Run: headless pygame with SDL's dummy video driver; simulated clock (each Clock.tick advances the game by its frame time, no real sleeping); random seed 0; keys injected as events and as key.get_pressed() state; no mouse input.
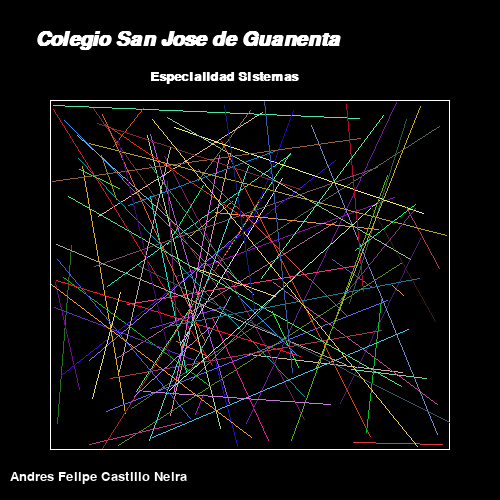
Frame 1 of 4 · flips 1–60 · no input
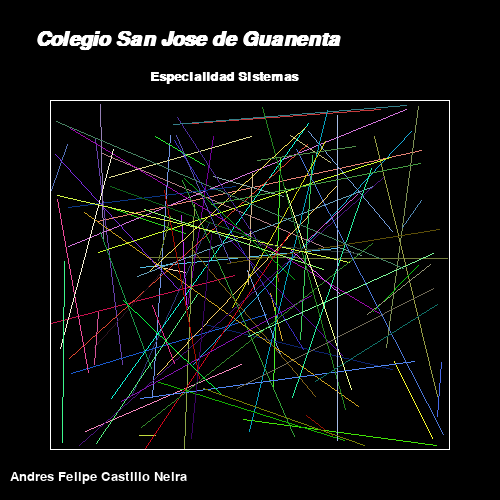
Frame 2 of 4 · flips 61–180 · tapped SPACE, RETURN · held RIGHT (→), D
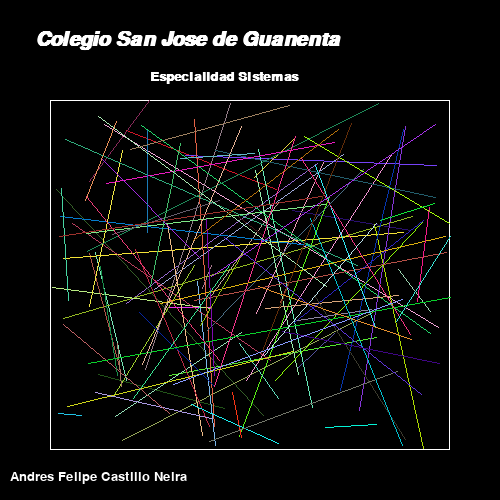
Frame 3 of 4 · flips 181–300 · held DOWN (↓), S
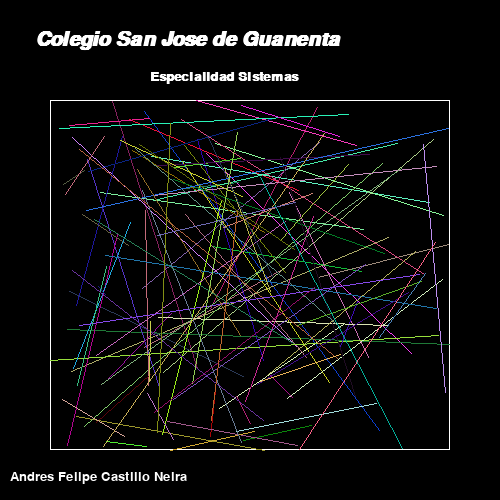
Frame 4 of 4 · flips 301–420 · held LEFT (←), A, UP (↑), W

The pygame program that drew these frames:

import pygame
import sys
import math
import random

negro = (0,0,0)
blanco = (255,255,255)
cian = (0,255,255)

pygame.init()

ventana = pygame.display.set_mode((500, 500))
pygame.display.set_caption("Las lineas locas")


clock = pygame.time.Clock()

while True: 

    clock.tick(60)
    for event in pygame.event.get():
        if event.type == pygame.QUIT:
            pygame.quit()
            sys.exit()
    ventana.fill(negro)

    fuente_arial = pygame.font.SysFont("Arial", 30,1,1)
    texto = fuente_arial.render("Colegio San Jose de Guanenta", 1, blanco)
    ventana.blit(texto,(35,30))

    fuente_arial = pygame.font.SysFont("Arial", 20,1,0)
    texto = fuente_arial.render("Especialidad Sistemas", 1, blanco)
    ventana.blit(texto,(150,70))

    fuente_arial = pygame.font.SysFont("Arial", 20,0,0)
    texto = fuente_arial.render("Andres Felipe Castillo Neira", 1, blanco)
    ventana.blit(texto,(10,470))


    pygame.draw.rect(ventana,blanco, ((50,100), (400,350)), 1)

    for i in range(100):
    
        loco1 = random.randint(50,450)
        loco2 = random.randint(100,450)
        loco3 = random.randint(50,450)
        loco4 = random.randint(100,450)

        color_aleatorio = (random.randint(0, 255), random.randint(0, 255), random.randint(0, 255))


        pygame.draw.line(ventana, color_aleatorio,(loco1,loco2), (loco3,loco4))
        

    pygame.display.flip()
